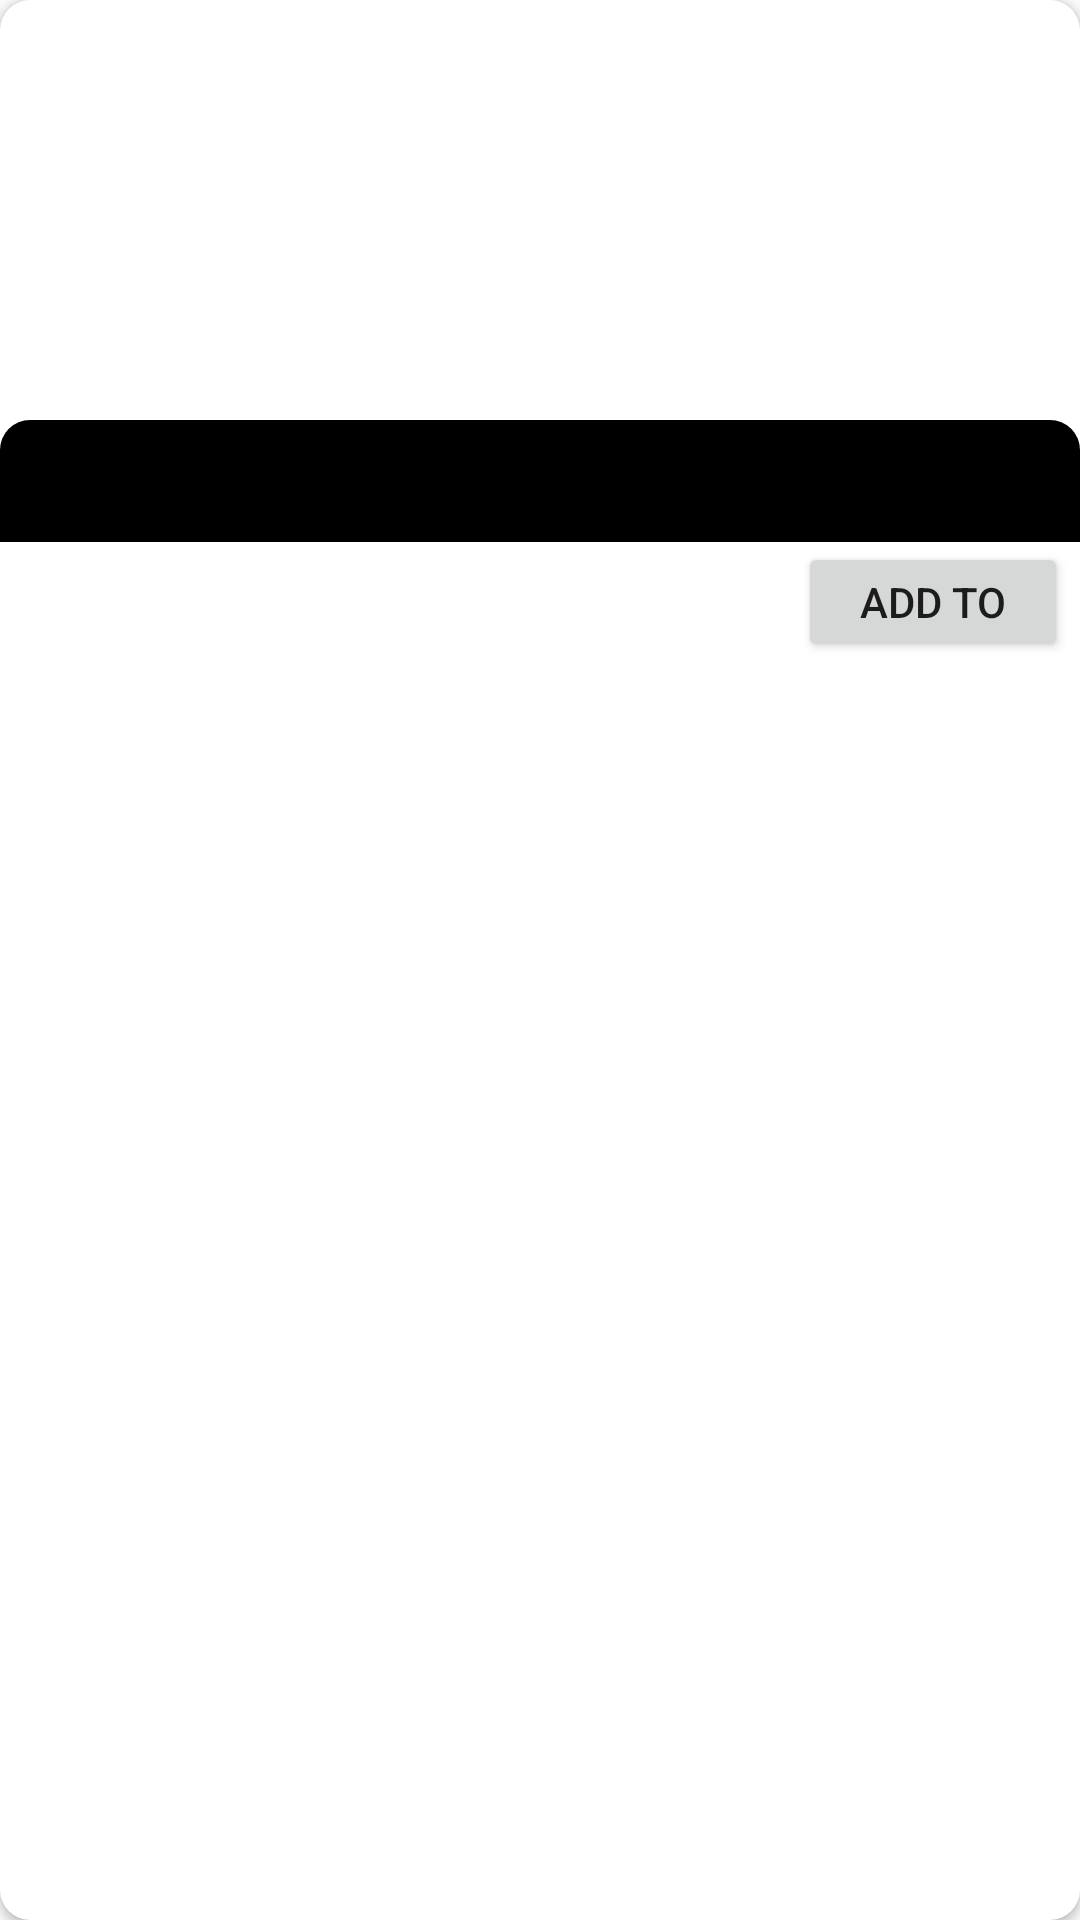

Here is an Android app screen rendered from its layout file. Give the layout XML and the strings, colors and styles it references.
<!-- AndroidManifest.xml: application theme AppTheme -->
<!-- res/layout/grid_item.xml -->
<?xml version="1.0" encoding="utf-8"?>
<androidx.cardview.widget.CardView xmlns:android="http://schemas.android.com/apk/res/android"
    xmlns:app="http://schemas.android.com/apk/res-auto"
    xmlns:tools="http://schemas.android.com/tools"
    android:id="@+id/parentView"
    android:layout_width="match_parent"
    android:layout_height="wrap_content"
    android:layout_margin="10dp"
    android:background="@color/white"
    app:cardCornerRadius="10dp"
    >

    <RelativeLayout
        android:layout_width="match_parent"
        android:layout_height="wrap_content">

        <ImageView
            android:id="@+id/img"
            android:layout_width="match_parent"
            android:layout_height="180dp"
            android:scaleType="centerCrop"
            android:src="@drawable/ic_launcher_background"
             />

        <TextView
            android:id="@+id/txt"
            android:layout_width="match_parent"
            android:layout_height="wrap_content"
            android:layout_marginTop="140dp"
            android:background="@drawable/bg_tv_contest"
            android:ellipsize="end"
            android:gravity="center"
            android:lines="2"
            android:maxLines="2"
            android:textColor="@color/white"
            android:textSize="16sp"
            tools:text="Contest" />

        <Button
            android:id="@+id/addButton"
            android:layout_width="90dp"
            android:layout_height="40dp"
            android:layout_below="@+id/txt"
            android:layout_alignParentEnd="true"
            android:text="Add to"
            android:layout_marginEnd="4dp"/>

        <TextView
            android:id="@+id/description"
            android:layout_width="wrap_content"
            android:layout_height="wrap_content"
            android:layout_below="@+id/txt"
            android:layout_marginStart="4dp"
            android:text=""
            android:textSize="16dp" />

    </RelativeLayout>





</androidx.cardview.widget.CardView>
<!-- resources referenced by this layout -->
<resources>
  <color name="white">#FFFFFFFF</color>
  <!-- drawable bg_tv_contest (drawable-v24) -->
  <?xml version="1.0" encoding="utf-8"?>
  <shape xmlns:android="http://schemas.android.com/apk/res/android"
      android:shape="rectangle">
  
      <solid android:color="@color/black" />
  
      <corners
          android:topLeftRadius="10dp"
          android:topRightRadius="10dp" />
  
  </shape>
  <style name="AppTheme" parent="Theme.AppCompat.Light.NoActionBar">
          
          <item name="colorPrimary">@color/colorPrimary</item>
          <item name="colorPrimaryDark">@color/colorPrimaryDark</item>
          <item name="android:statusBarColor">@color/white</item>
          <item name="colorAccent">@color/colorAccent</item>
      </style>
  <color name="black">#FF000000</color>
  <color name="colorPrimary">#008577</color>
  <color name="colorPrimaryDark">#00574B</color>
  <color name="colorAccent">#D81B60</color>
</resources>
